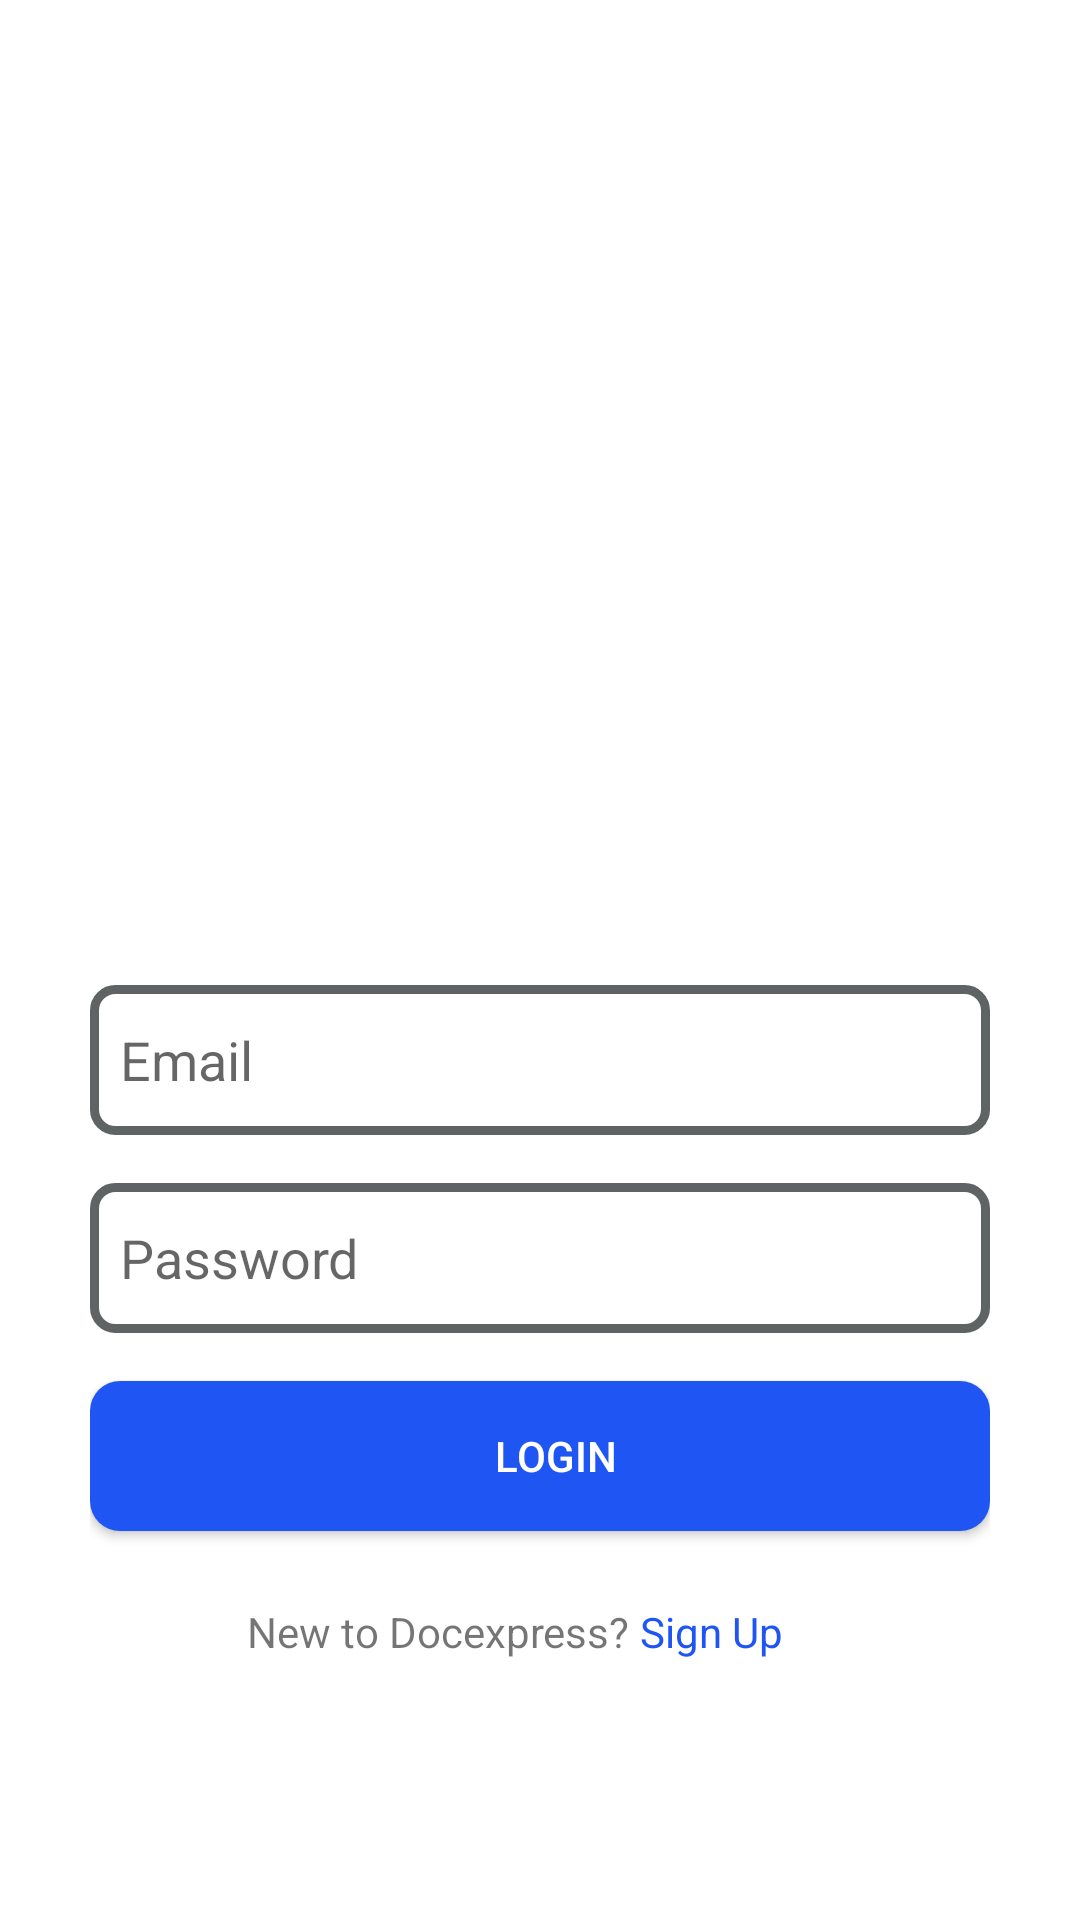

Produce the Android XML layout that renders to this screen, including the resource entries it uses.
<!-- AndroidManifest.xml: application theme Theme.DocExpress -->
<!-- res/layout/activity_sign_in.xml -->
<?xml version="1.0" encoding="utf-8"?>
<ScrollView
    xmlns:android="http://schemas.android.com/apk/res/android"
    xmlns:app="http://schemas.android.com/apk/res-auto"
    xmlns:tools="http://schemas.android.com/tools"
    android:layout_width="match_parent"
    android:layout_height="match_parent"
    tools:context=".signIn">
    <LinearLayout
        android:layout_width="wrap_content"
        android:layout_height="wrap_content"
        android:layout_marginTop="50dp"
        android:layout_marginBottom="50dp"
        android:layout_gravity="center"
        android:gravity="center"
        android:orientation="vertical"
        >
        <ImageView
            android:id="@+id/signIn_backButton"
            android:layout_width="wrap_content"
            android:layout_height="wrap_content"
            android:layout_marginStart="16dp"
            android:layout_marginTop="16dp"
            android:visibility="gone"
            app:layout_constraintStart_toStartOf="parent"
            app:layout_constraintTop_toTopOf="parent"
            app:srcCompat="@drawable/ic_baseline_arrow_back_24"
            />
        <ImageView
            android:id="@+id/signIn_DocExpress"
            android:layout_width="261dp"
            android:layout_height="186dp"
            android:layout_marginTop="24dp"
            app:layout_constraintEnd_toEndOf="parent"
            app:layout_constraintStart_toStartOf="parent"
            app:layout_constraintTop_toBottomOf="@+id/signIn_backButton"
            app:srcCompat="@drawable/logo"
            />
        <EditText
            android:id="@+id/signIn_Email"
            android:layout_width="300dp"
            android:layout_height="50dp"
            android:layout_alignParentStart="true"
            android:layout_alignParentEnd="true"
            android:layout_marginTop="32dp"
            android:background="@drawable/ic_boundary"
            android:hint="Email"
            android:paddingStart="10dp"
            app:layout_constraintEnd_toEndOf="parent"
            app:layout_constraintStart_toStartOf="parent"
            app:layout_constraintTop_toBottomOf="@+id/signIn_DocExpress"
            />
        <EditText
            android:id="@+id/signIn_Password"
            android:layout_width="300dp"
            android:layout_height="50dp"
            android:layout_below="@+id/signIn_Email"
            android:layout_alignParentStart="true"
            android:layout_alignParentEnd="true"
            android:layout_marginTop="16dp"
            android:background="@drawable/ic_boundary"
            android:hint="Password"
            android:inputType="textPassword"
            android:paddingStart="10dp"
            app:layout_constraintEnd_toEndOf="parent"
            app:layout_constraintStart_toStartOf="parent"
            app:layout_constraintTop_toBottomOf="@+id/signIn_Email"
            />
        <androidx.appcompat.widget.AppCompatButton
            android:id="@+id/signIn_Login"
            android:layout_width="300dp"
            android:layout_height="50dp"
            android:layout_below="@+id/signIn_Password"
            android:layout_alignParentStart="true"
            android:layout_alignParentEnd="true"
            android:layout_marginTop="16dp"
            android:background="@drawable/ic_roung_blue"
            android:paddingStart="10dp"
            android:text="Login"
            android:textColor="@color/white"
            app:layout_constraintEnd_toEndOf="parent"
            app:layout_constraintStart_toStartOf="parent"
            app:layout_constraintTop_toBottomOf="@+id/signIn_Password"
            />
        <LinearLayout
            android:layout_width="195dp"
            android:layout_height="wrap_content"
            android:layout_below="@+id/signIn_Login"
            android:layout_alignParentStart="true"
            android:layout_alignParentEnd="true"
            android:layout_marginTop="24dp"
            android:orientation="horizontal"
            app:layout_constraintEnd_toEndOf="parent"
            app:layout_constraintStart_toStartOf="parent"
            app:layout_constraintTop_toBottomOf="@id/signIn_Login"
            >
            <TextView
                android:layout_width="wrap_content"
                android:layout_height="wrap_content"
                android:text="New to Docexpress? "
                />
            <TextView
                android:id="@+id/signUp"
                android:layout_width="wrap_content"
                android:layout_height="wrap_content"
                android:text="Sign Up"
                android:textColor="#1F55F3"
                />
        </LinearLayout>
    </LinearLayout>










    
    
    
    
    
    
    
    
    

    
    
    
    
    
    

    
</ScrollView>
<!-- resources referenced by this layout -->
<resources>
  <!-- drawable ic_boundary (drawable) -->
  <?xml version="1.0" encoding="UTF-8"?>
  <shape xmlns:android="http://schemas.android.com/apk/res/android"
      android:shape="rectangle">
      <solid android:color="#FFFFFF"/>
      <stroke
          android:width="3dp"
          android:color="#5F6363"/>
      <padding
          android:bottom="5dp"
          android:left="5dp"
          android:right="5dp"
          android:top="5dp"/>
      <corners
          android:bottomLeftRadius="7dp"
          android:bottomRightRadius="7dp"
          android:topLeftRadius="7dp"
          android:topRightRadius="7dp"/>
  </shape>
  <!-- drawable ic_roung_blue (drawable) -->
  <?xml version="1.0" encoding="utf-8"?>
  <shape xmlns:android="http://schemas.android.com/apk/res/android"
      android:shape="rectangle">
  
      <solid android:color="#1F55F3"/>
      <corners android:radius="10dp"/>
  </shape>
  <!-- drawable logo: png bitmap (mipmap-hdpi, 50244 bytes) -->
  <style name="Theme.DocExpress" parent="Theme.MaterialComponents.DayNight.NoActionBar">
          
          <item name="colorPrimary">@color/purple_500</item>
          <item name="colorPrimaryVariant">@color/purple_700</item>
          <item name="colorOnPrimary">@color/white</item>
          
          <item name="colorSecondary">@color/teal_200</item>
          <item name="colorSecondaryVariant">@color/teal_700</item>
          <item name="colorOnSecondary">@color/black</item>
          
          <item name="android:statusBarColor" tools:targetApi="l">?attr/colorPrimaryVariant</item>
          
  
      </style>
  <!-- not gathered from this repository: default colours our renderer supplied (Android Studio template values) -->
  <color name="purple_500">#FF6200EE</color>
  <color name="purple_700">#FF3700B3</color>
  <color name="teal_200">#FF03DAC5</color>
  <color name="teal_700">#FF018786</color>
  <color name="black">#FF000000</color>
  <color name="white">#FFFFFFFF</color>
</resources>
